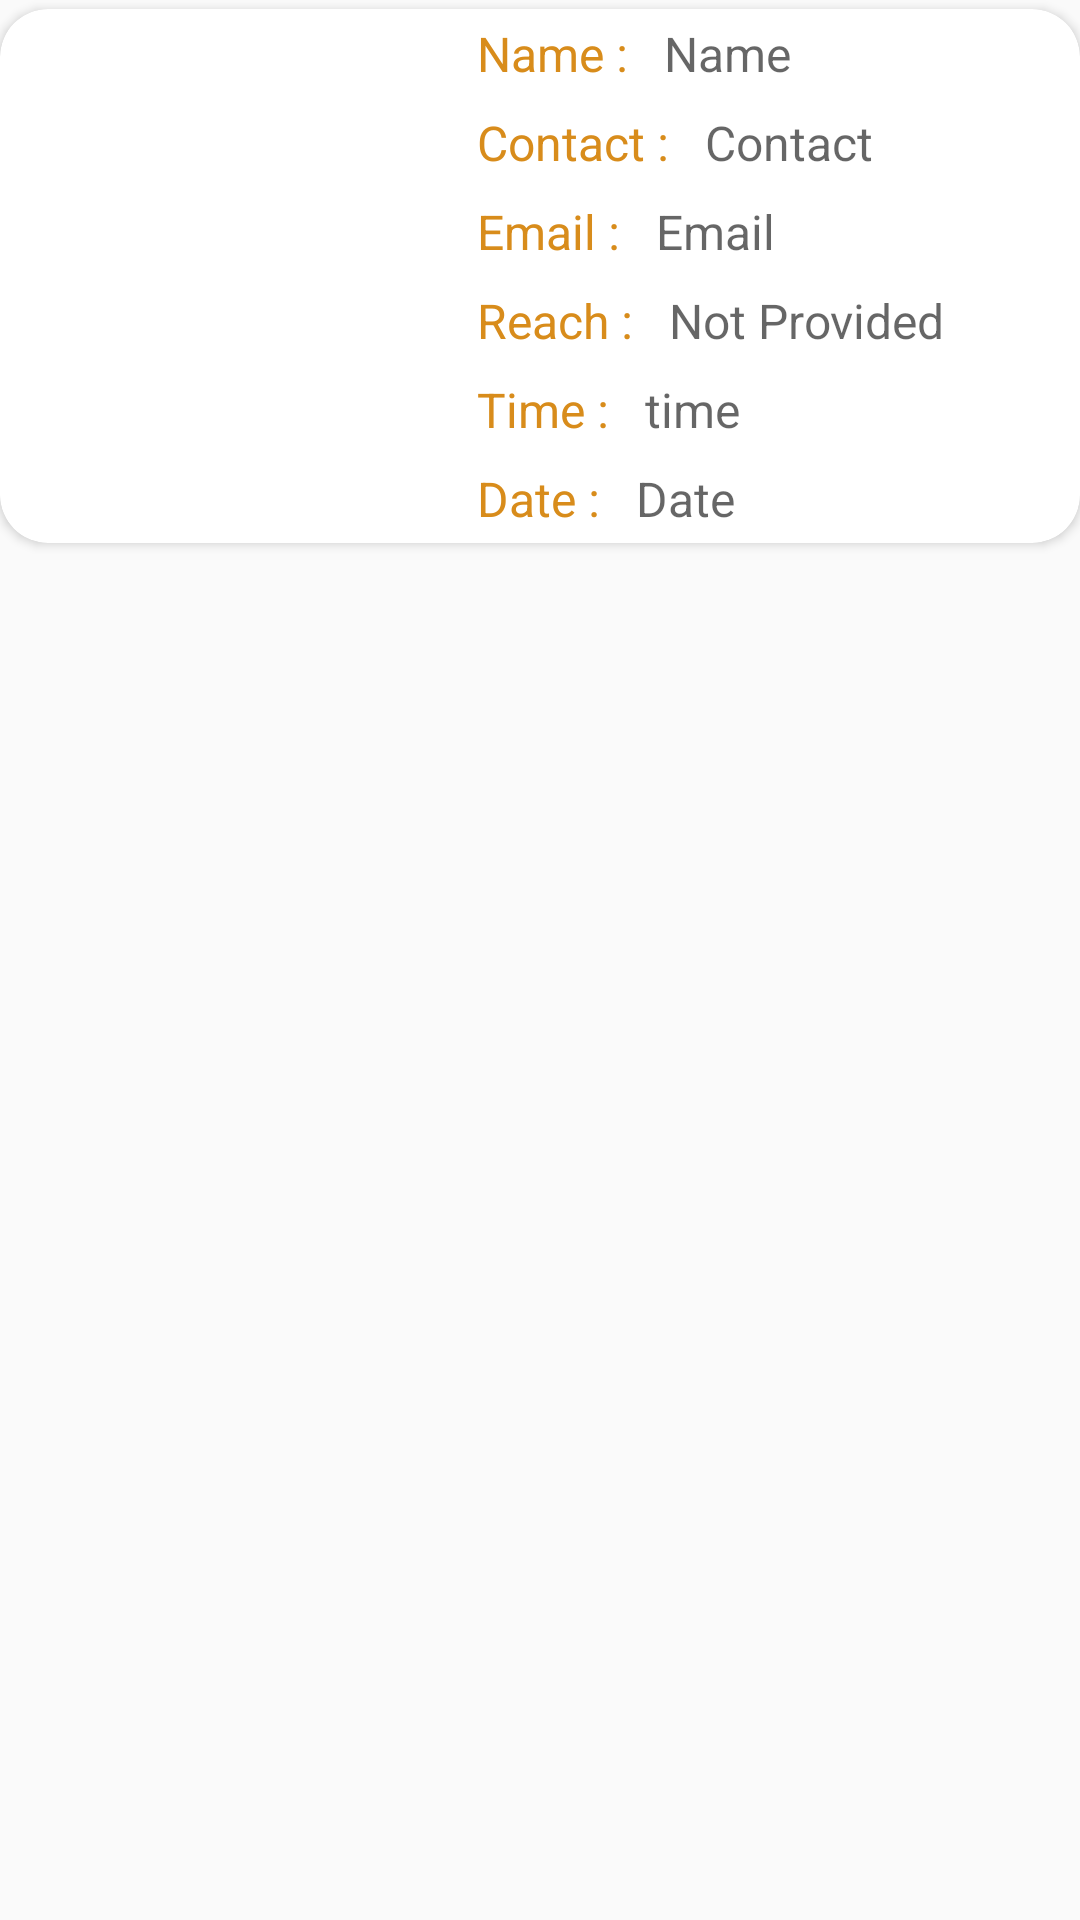

Produce the Android XML layout that renders to this screen, including the resource entries it uses.
<!-- AndroidManifest.xml: application theme AppThemeNoActionBar -->
<!-- res/layout/lead_row.xml -->
<?xml version="1.0" encoding="utf-8"?>
<RelativeLayout xmlns:android="http://schemas.android.com/apk/res/android"
    xmlns:tools="http://schemas.android.com/tools"
    android:layout_width="match_parent"
    android:layout_height="wrap_content"
    xmlns:app="http://schemas.android.com/apk/res-auto">


    <android.support.v7.widget.CardView
        android:id="@+id/cardview"
        android:layout_width="match_parent"
        android:layout_marginTop="3dp"
        android:layout_height="wrap_content"
        android:layout_alignParentStart="true"
        android:layout_alignParentTop="true"
        app:cardCornerRadius="16dp"
        android:padding="20dp"
        android:elevation="30dp">


        <LinearLayout
            android:layout_width="match_parent"
            android:layout_height="wrap_content"
            android:orientation="horizontal">
            <ImageView
                android:id="@+id/visitorphoto"
                android:layout_width="140dp"
                android:layout_height="175dp"
                android:scaleX="1.25"
                android:scaleY="0.90" />


            <LinearLayout
                android:id="@+id/ll1"
                android:layout_width="match_parent"
                android:layout_marginLeft="15dp"
                android:layout_height="wrap_content"
                android:orientation="vertical">

                <LinearLayout
                    android:layout_width="wrap_content"
                    android:layout_height="wrap_content"
                    android:orientation="horizontal">
                    <TextView
                        android:layout_width="wrap_content"
                        android:layout_height="wrap_content"
                        android:text="Name : "
                        android:textColor="#d88c1b"
                        android:padding="4dp"
                        android:textSize="16sp"/>
                    <TextView
                        android:layout_width="wrap_content"
                        android:layout_height="wrap_content"
                        android:id="@+id/namefield"
                        android:textSize="16sp"
                        android:padding="4dp"
                        android:textColor="#000"
                        android:hint="Name"/>
                </LinearLayout>
                <LinearLayout
                    android:layout_width="wrap_content"
                    android:layout_height="wrap_content"
                    android:orientation="horizontal">
                    <TextView
                        android:layout_width="wrap_content"
                        android:layout_height="wrap_content"
                        android:text="Contact : "
                        android:textColor="#d88c1b"
                        android:padding="4dp"
                        android:textSize="16sp"/>
                    <TextView
                        android:layout_width="wrap_content"
                        android:layout_height="wrap_content"
                        android:textSize="16sp"
                        android:textColor="#000"
                        android:padding="4dp"
                        android:id="@+id/contactfield"
                        android:hint="Contact"/>
                </LinearLayout>


                <LinearLayout
                    android:layout_width="wrap_content"
                    android:layout_height="wrap_content"
                    android:orientation="horizontal">

                    <TextView
                        android:layout_width="wrap_content"
                        android:layout_height="wrap_content"
                        android:text="Email : "
                        android:textColor="#d88c1b"
                        android:padding="4dp"
                        android:textSize="16sp"/>
                    <TextView
                        android:layout_width="wrap_content"
                        android:layout_height="wrap_content"
                        android:id="@+id/emailfield"
                        android:textSize="16sp"
                        android:textColor="#000"
                        android:padding="4dp"
                        android:hint="Email"/>
                </LinearLayout>
                <LinearLayout
                    android:layout_width="wrap_content"
                    android:layout_height="wrap_content"
                    android:orientation="horizontal">
                    <TextView
                        android:layout_width="wrap_content"
                        android:layout_height="wrap_content"
                        android:text="Reach : "
                        android:textColor="#d88c1b"
                        android:padding="4dp"
                        android:textSize="16sp"/>
                    <TextView
                        android:layout_width="wrap_content"
                        android:layout_height="wrap_content"
                        android:id="@+id/reachfield"
                        android:textSize="16sp"
                        android:textColor="#000"
                        android:padding="4dp"
                        android:hint="Not Provided"/>
                </LinearLayout>
                <LinearLayout
                    android:layout_width="wrap_content"
                    android:layout_height="wrap_content"
                    android:orientation="horizontal">
                    <TextView
                        android:layout_width="wrap_content"
                        android:layout_height="wrap_content"
                        android:text="Time : "
                        android:textColor="#d88c1b"
                        android:padding="4dp"
                        android:textSize="16sp"/>
                    <TextView
                        android:layout_width="wrap_content"
                        android:layout_height="wrap_content"
                        android:id="@+id/timefield"
                        android:textSize="16sp"
                        android:textColor="#000"
                        android:padding="4dp"
                        android:hint="time"/>
                </LinearLayout>
                <LinearLayout
                    android:layout_width="wrap_content"
                    android:layout_height="wrap_content"
                    android:orientation="horizontal">
                    <TextView
                        android:layout_width="wrap_content"
                        android:layout_height="wrap_content"
                        android:text="Date : "
                        android:textColor="#d88c1b"
                        android:padding="4dp"
                        android:textSize="16sp"/>
                    <TextView
                        android:layout_width="wrap_content"
                        android:layout_height="wrap_content"
                        android:id="@+id/datefield"
                        android:textSize="16sp"
                        android:textColor="#000"
                        android:padding="4dp"
                        android:hint="Date"/>
                </LinearLayout>


            </LinearLayout>
        </LinearLayout>

    </android.support.v7.widget.CardView>


</RelativeLayout>
<!-- resources referenced by this layout -->
<resources>
  <style name="AppThemeNoActionBar" parent="Theme.AppCompat.Light.NoActionBar">
          
          <item name="colorPrimary">@color/colorPrimary</item>
          <item name="colorPrimaryDark">@color/colorPrimaryDark</item>
          <item name="colorAccent">@color/colorAccent</item>
      </style>
  <color name="colorPrimary">#000000</color>
  <color name="colorPrimaryDark">#dc750e</color>
  <color name="colorAccent">#d88c1b</color>
</resources>
